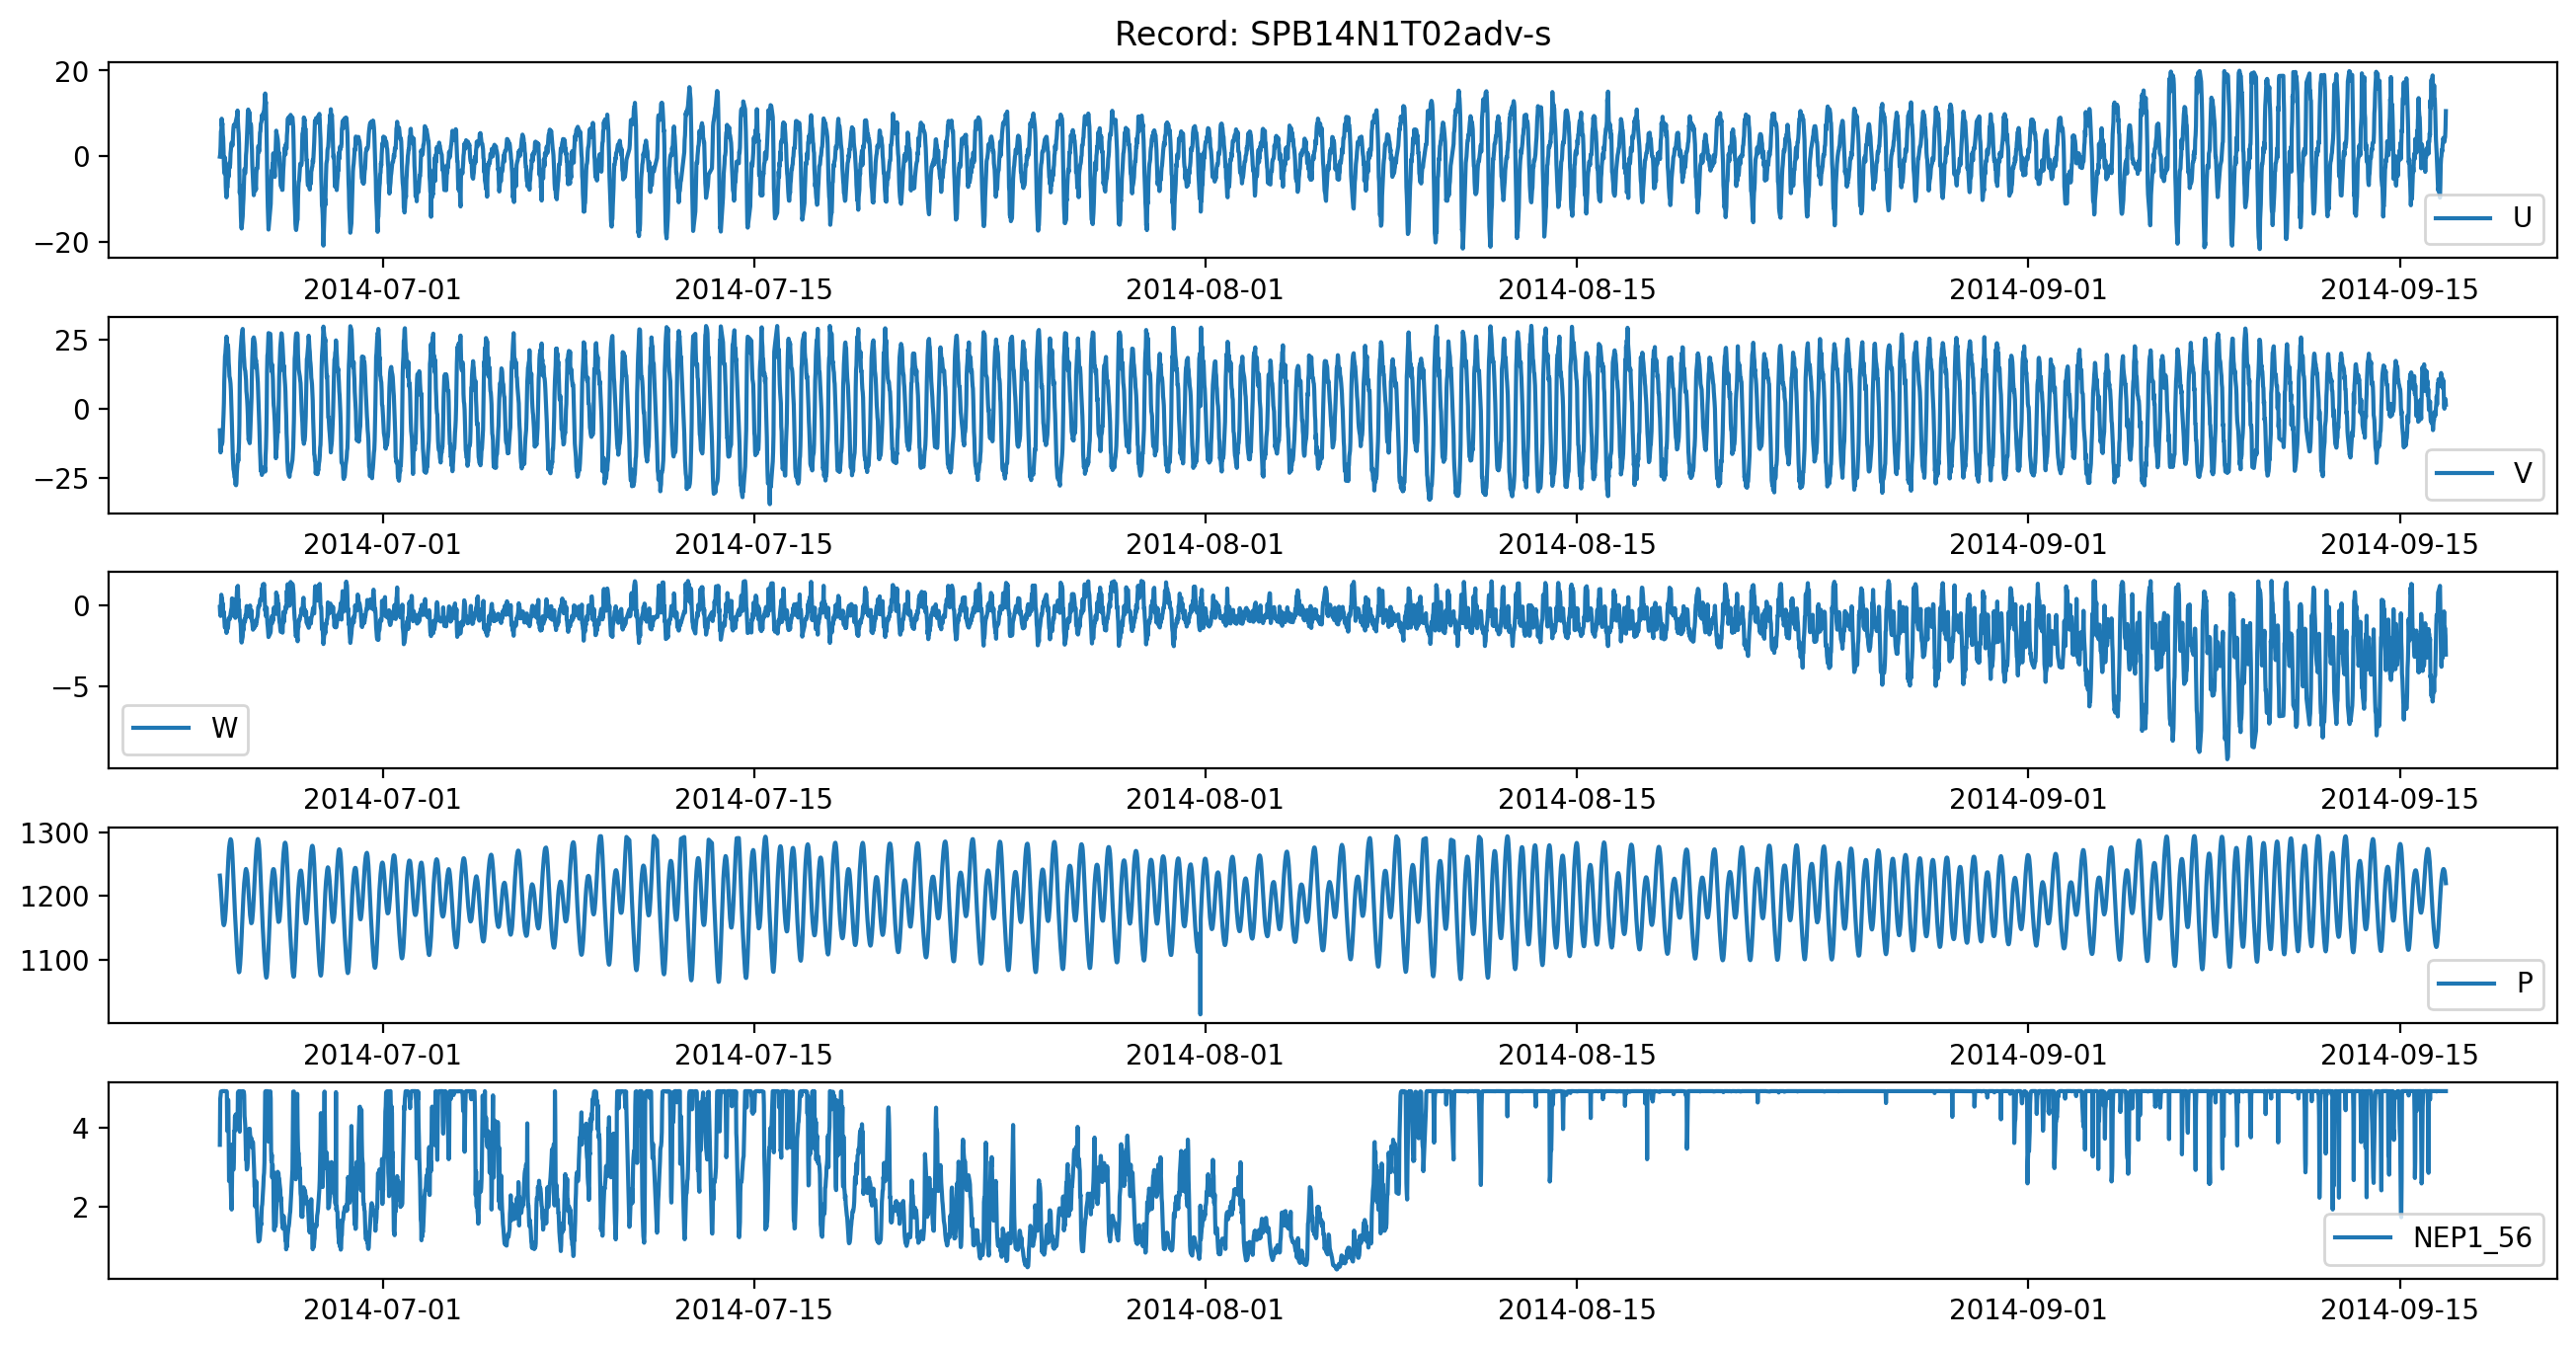

The table this chart was drawn from, first rows:
, time, u_1205, v_1206, w_1204, P_4023, NEP1_56
0, 2014-06-24 20:41:46.539, -0.06933, -7.847, -0.1283, 1232, 3.57
1, 2014-06-24 21:01:46.539, 0.4697, -12.23, -0.5793, 1226, 4.732
2, 2014-06-24 21:21:46.540, 2.29, -15.89, -0.6795, 1219, 4.805
3, 2014-06-24 21:41:46.540, 5.852, -13.23, 0.1596, 1209, 4.916
4, 2014-06-24 22:01:46.540, 6.03, -12.99, 0.6207, 1200, 4.916
5, 2014-06-24 22:21:46.540, 8.778, -13.21, -0.1832, 1189, 4.92
6, 2014-06-24 22:41:46.540, 7.093, -12.83, 0.3992, 1180, 4.925
7, 2014-06-24 23:01:46.539, 7.72, -12.03, -0.1987, 1173, 4.926
8, 2014-06-24 23:21:46.539, 5.076, -8.801, 0.08711, 1164, 4.926
9, 2014-06-24 23:41:46.530, 4.337, -5.937, -0.528, 1159, 4.926
10, 2014-06-25 00:01:46.530, 1.716, -2.068, -0.3886, 1155, 4.926
11, 2014-06-25 00:21:46.530, -1.882, 2.09, -0.4425, 1154, 4.926
12, 2014-06-25 00:41:46.540, -3.912, 10, -0.8359, 1156, 4.925
13, 2014-06-25 01:01:46.540, -3.766, 14.56, -1.209, 1159, 4.925
14, 2014-06-25 01:21:46.529, -0.2897, 19.08, -1.403, 1163, 4.923
15, 2014-06-25 01:41:46.540, -2.309, 20.07, -1.019, 1169, 4.924
16, 2014-06-25 02:01:46.539, -6.8, 22.17, -1.369, 1177, 4.923
17, 2014-06-25 02:21:46.539, -8.805, 24.43, -1.409, 1187, 4.92
18, 2014-06-25 02:41:46.539, -9.55, 26.17, -1.717, 1198, 4.925
19, 2014-06-25 03:01:46.539, -8.808, 25.7, -1.614, 1210, 4.914
20, 2014-06-25 03:21:46.540, -6.985, 22.76, -1.239, 1223, 3.92
21, 2014-06-25 03:41:46.540, -7.096, 22.54, -1.408, 1235, 4.043
22, 2014-06-25 04:01:46.540, -5.093, 23.16, -1.44, 1246, 4.713
23, 2014-06-25 04:21:46.540, -3.346, 21.02, -1.162, 1258, 4.694
24, 2014-06-25 04:41:46.540, -4.767, 16.81, -0.826, 1267, 3.529
25, 2014-06-25 05:01:46.539, -3.075, 14.91, -0.8071, 1275, 2.654
26, 2014-06-25 05:21:46.539, -1.509, 11.71, -0.7767, 1279, 2.795
27, 2014-06-25 05:41:46.539, -2.589, 11.23, -0.8733, 1284, 2.962
28, 2014-06-25 06:01:46.539, -1.771, 10.35, -0.7098, 1287, 2.735
29, 2014-06-25 06:21:46.540, 0.7007, 9.08, -0.5138, 1289, 2.633
30, 2014-06-25 06:41:46.540, 1.573, 6.575, -0.4315, 1288, 2.379
31, 2014-06-25 07:01:46.540, 2.958, 2.649, -0.2609, 1286, 1.997
32, 2014-06-25 07:21:46.540, 3.206, -2, -0.2241, 1281, 1.937
33, 2014-06-25 07:41:46.540, 3.164, -7.183, 0.3963, 1274, 2.638
34, 2014-06-25 08:01:46.539, 2.46, -12.88, -0.5013, 1264, 3.583
35, 2014-06-25 08:21:46.539, 3.31, -16.58, -0.6586, 1252, 3.212
36, 2014-06-25 08:41:46.539, 5.444, -19.91, -0.3565, 1239, 2.938
37, 2014-06-25 09:01:46.539, 6.722, -22.06, -0.06312, 1225, 2.946
38, 2014-06-25 09:21:46.540, 7.303, -22.56, 0.3445, 1211, 3.123
39, 2014-06-25 09:41:46.540, 7.208, -23.83, -0.05377, 1198, 3.912
40, 2014-06-25 10:01:46.540, 7.364, -24.99, -0.266, 1185, 3.912
41, 2014-06-25 10:21:46.540, 7.433, -24.72, -0.1869, 1173, 4.286
42, 2014-06-25 10:41:46.540, 7.059, -27.44, -0.7977, 1162, 4.098
43, 2014-06-25 11:01:46.539, 8.075, -27.23, -0.298, 1150, 4.339
44, 2014-06-25 11:21:46.539, 8.444, -27.81, -0.2582, 1140, 3.96
45, 2014-06-25 11:41:46.539, 8.752, -27, 0.005685, 1129, 3.999
46, 2014-06-25 12:01:46.539, 9.183, -23.31, 0.706, 1119, 4.218
47, 2014-06-25 12:21:46.540, 9.552, -21.32, 1.091, 1110, 4.137
48, 2014-06-25 12:41:46.540, 10.68, -19.47, 0.5311, 1101, 3.981
49, 2014-06-25 13:01:46.540, 8.004, -16.68, 1.163, 1094, 4.887
50, 2014-06-25 13:21:46.540, 6.434, -19.02, 0.2167, 1088, 4.91
51, 2014-06-25 13:41:46.540, 5.343, -16.05, 0.3072, 1083, 4.92
52, 2014-06-25 14:01:46.539, 2.999, -12.42, -0.328, 1081, 4.924
53, 2014-06-25 14:21:46.539, -3.39, -5.806, -0.308, 1081, 4.924
54, 2014-06-25 14:41:46.539, -8.564, 8.827, -0.808, 1086, 3.901
55, 2014-06-25 15:01:46.539, -6.825, 16.86, -1.014, 1093, 4.918
56, 2014-06-25 15:21:46.540, -10.39, 20.15, -1.047, 1101, 4.804
57, 2014-06-25 15:41:46.540, -13.92, 22.14, -1.469, 1111, 4.795
58, 2014-06-25 16:01:46.540, -16.01, 24.45, -2.18, 1124, 4.769
59, 2014-06-25 16:21:46.540, -16.81, 26.28, -2.305, 1137, 4.887
... 5,740 more rows
